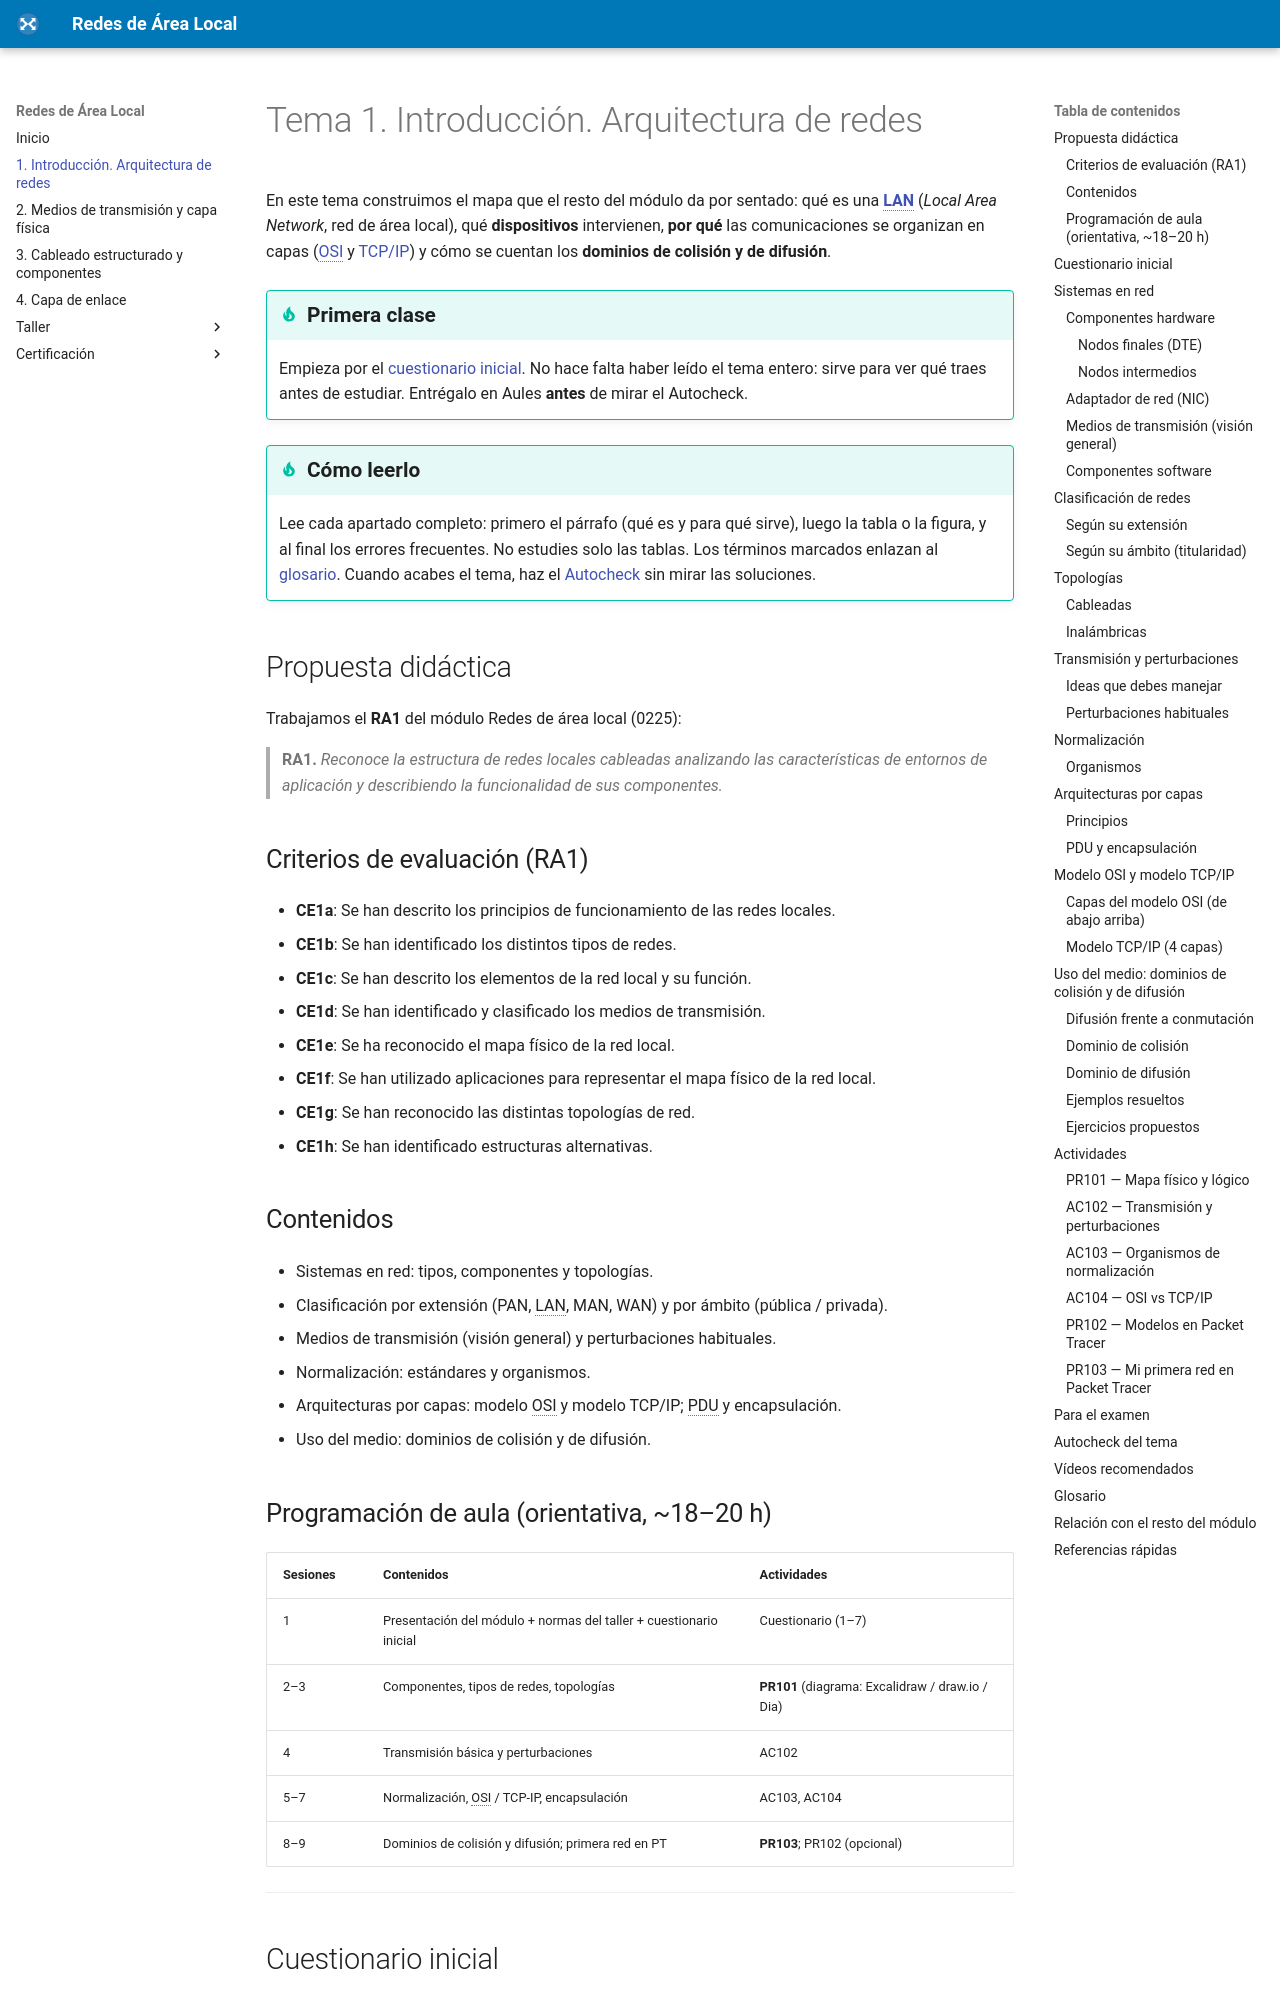

repository: fjavier-hernandez/ral · page: 01-introduccion-arquitectura/tema1.html · generator: mkdocs

---
title: Tema 1 — Introducción. Arquitectura de redes
description: Tipos, componentes y topologías de redes; normalización; modelos OSI y TCP/IP; PDU, encapsulación y dominios de colisión y difusión.
---

# Tema 1. Introducción. Arquitectura de redes

En este tema construimos el mapa que el resto del módulo da por sentado: qué es una **[LAN](#lan)** (*Local Area Network*, red de área local), qué **dispositivos** intervienen, **por qué** las comunicaciones se organizan en capas ([OSI](#osi) y [TCP/IP](#tcpip)) y cómo se cuentan los **dominios de colisión y de difusión**.

!!! tip "Primera clase"
    Empieza por el [cuestionario inicial](#cuestionario-inicial). No hace falta haber leído el tema entero: sirve para ver qué traes antes de estudiar. Entrégalo en Aules **antes** de mirar el Autocheck.

!!! tip "Cómo leerlo"
    Lee cada apartado completo: primero el párrafo (qué es y para qué sirve), luego la tabla o la figura, y al final los errores frecuentes. No estudies solo las tablas. Los términos marcados enlazan al [glosario](#glosario). Cuando acabes el tema, haz el [Autocheck](#autocheck-del-tema) sin mirar las soluciones.

## Propuesta didáctica

Trabajamos el **RA1** del módulo Redes de área local (0225):

> **RA1.** *Reconoce la estructura de redes locales cableadas analizando las características de entornos de aplicación y describiendo la funcionalidad de sus componentes.*

### Criterios de evaluación (RA1)

* **CE1a**: Se han descrito los principios de funcionamiento de las redes locales.
* **CE1b**: Se han identificado los distintos tipos de redes.
* **CE1c**: Se han descrito los elementos de la red local y su función.
* **CE1d**: Se han identificado y clasificado los medios de transmisión.
* **CE1e**: Se ha reconocido el mapa físico de la red local.
* **CE1f**: Se han utilizado aplicaciones para representar el mapa físico de la red local.
* **CE1g**: Se han reconocido las distintas topologías de red.
* **CE1h**: Se han identificado estructuras alternativas.

### Contenidos

* Sistemas en red: tipos, componentes y topologías.
* Clasificación por extensión (PAN, LAN, MAN, WAN) y por ámbito (pública / privada).
* Medios de transmisión (visión general) y perturbaciones habituales.
* Normalización: estándares y organismos.
* Arquitecturas por capas: modelo OSI y modelo TCP/IP; PDU y encapsulación.
* Uso del medio: dominios de colisión y de difusión.
